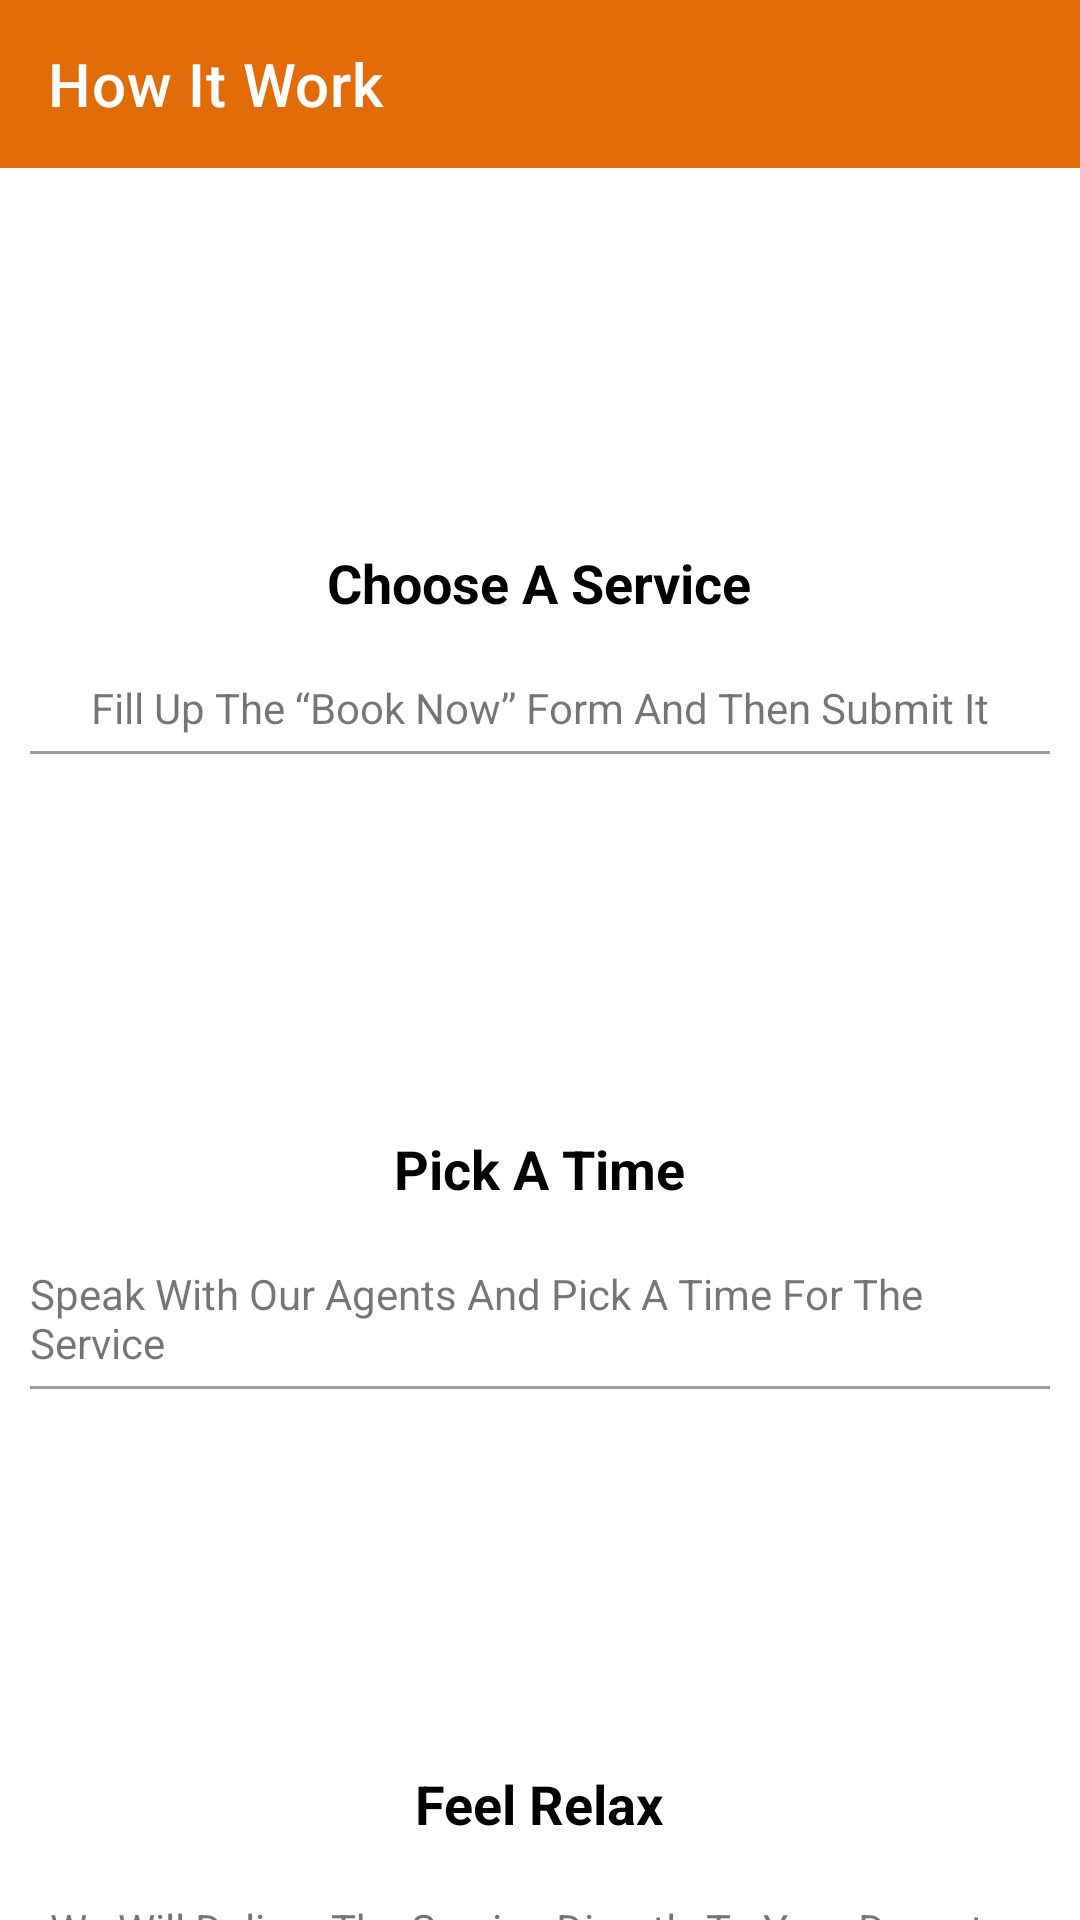

This screen was rendered from an Android layout file. Write that file and the resources it references.
<!-- AndroidManifest.xml: application theme Theme.KoiBandaApp -->
<!-- res/layout/activity_how_work.xml -->
<?xml version="1.0" encoding="utf-8"?>
<LinearLayout
    xmlns:android="http://schemas.android.com/apk/res/android"
    xmlns:app="http://schemas.android.com/apk/res-auto"
    xmlns:tools="http://schemas.android.com/tools"
    android:layout_width="match_parent"
    android:layout_height="match_parent"
    android:orientation="vertical"
    tools:context=".Activities.HowWorkActivity">
    <com.google.android.material.appbar.AppBarLayout
        android:layout_width="match_parent"
        android:layout_height="wrap_content"
        android:outlineProvider="none">
        <com.google.android.material.appbar.MaterialToolbar
            android:id="@+id/materialtoolbar_howwork"
            android:layout_width="match_parent"
            android:layout_height="wrap_content"
            app:title="How It Work"
            app:titleTextColor="@color/white"
            app:navigationIcon="@drawable/baseline_arrow_back_24">

        </com.google.android.material.appbar.MaterialToolbar>
    </com.google.android.material.appbar.AppBarLayout>
    <androidx.core.widget.NestedScrollView
        android:layout_width="match_parent"
        android:layout_height="wrap_content">
    <LinearLayout
        android:layout_width="match_parent"
        android:layout_height="wrap_content"
        android:orientation="vertical">

        <LinearLayout
            android:layout_width="match_parent"
            android:layout_height="wrap_content"
            android:layout_marginLeft="10dp"
            android:layout_marginRight="10dp"
            android:layout_marginBottom="50dp"
            android:orientation="vertical">
            <ImageView
                xmlns:app="http://schemas.android.com/apk/res-auto"
                android:id="@+id/image_choose_service"
                android:layout_width="86dp"
                android:layout_height="86dp"
                android:scaleType="centerCrop"
                android:layout_gravity="center_horizontal"
                app:civ_border_width="1dp"
                android:layout_marginTop="20dp"
                />
            <TextView
                android:layout_width="wrap_content"
                android:layout_height="wrap_content"
                android:text="Choose A Service"
                android:textColor="@color/black"
                android:layout_gravity="center_horizontal"
                android:layout_marginTop="20dp"
                android:textStyle="bold"
                android:textSize="18dp"/>
            <TextView
                android:layout_width="wrap_content"
                android:layout_height="wrap_content"
                android:text="Fill Up The “Book Now” Form And Then Submit It"
                android:layout_gravity="center_horizontal"
                android:layout_marginTop="20dp"
                />
            <View
                android:layout_width="match_parent"
                android:layout_height="1dp"
                android:background="#9F9C9C"
                android:layout_marginTop="5dp"/>
            <ImageView
                xmlns:app="http://schemas.android.com/apk/res-auto"
                android:id="@+id/image_pick_time"
                android:layout_width="86dp"
                android:layout_height="86dp"
                android:scaleType="centerCrop"
                android:layout_gravity="center_horizontal"
                app:civ_border_width="1dp"
                android:layout_marginTop="20dp"
                />
            <TextView
                android:layout_width="wrap_content"
                android:layout_height="wrap_content"
                android:text="Pick A Time"
                android:textColor="@color/black"
                android:layout_gravity="center_horizontal"
                android:layout_marginTop="20dp"
                android:textStyle="bold"
                android:textSize="18dp"/>
            <TextView
                android:layout_width="wrap_content"
                android:layout_height="wrap_content"
                android:text="Speak With Our Agents And Pick A Time For The Service"
                android:layout_gravity="center_horizontal"
                android:layout_marginTop="20dp"
                />
            <View
                android:layout_width="match_parent"
                android:layout_height="1dp"
                android:background="#9F9C9C"
                android:layout_marginTop="5dp"/>
            <ImageView
                xmlns:app="http://schemas.android.com/apk/res-auto"
                android:id="@+id/image_feel_relax"
                android:layout_width="86dp"
                android:layout_height="86dp"
                android:scaleType="centerCrop"
                android:layout_gravity="center_horizontal"
                app:civ_border_width="1dp"
                android:layout_marginTop="20dp"
                />
            <TextView
                android:layout_width="wrap_content"
                android:layout_height="wrap_content"
                android:text="Feel Relax"
                android:textColor="@color/black"
                android:layout_gravity="center_horizontal"
                android:layout_marginTop="20dp"
                android:textStyle="bold"
                android:textSize="18dp"/>
            <TextView
                android:layout_width="wrap_content"
                android:layout_height="wrap_content"
                android:text="We Will Deliver The Service Directly To Your Doorstep"
                android:layout_gravity="center_horizontal"
                android:layout_marginTop="20dp"
                />
            <View
                android:layout_width="match_parent"
                android:layout_height="1dp"
                android:background="#9F9C9C"
                android:layout_marginTop="5dp"/>


        </LinearLayout>
    </LinearLayout>
    </androidx.core.widget.NestedScrollView>

</LinearLayout>
<!-- resources referenced by this layout -->
<resources>
  <color name="black">#FF000000</color>
  <color name="white">#FFFFFFFF</color>
  <style name="Theme.KoiBandaApp" parent="Theme.MaterialComponents.Light.NoActionBar">
          
          <item name="colorPrimary">@color/logoColor</item>
          <item name="colorPrimaryVariant">@color/logoColor</item>
          <item name="colorOnPrimary">@color/white</item>
          
  
          <item name="colorSecondary">@color/logoColor</item>
          <item name="colorSecondaryVariant">@color/teal_700</item>
          <item name="colorOnSecondary">@color/black</item>
          
          <item name="android:statusBarColor">?attr/colorPrimaryVariant</item>
          
          <item name="bottomSheetDialogTheme">@style/AppBottomSheetDialogTheme</item>
      </style>
  <color name="logoColor">#E16C08</color>
  <color name="teal_700">#FF018786</color>
  <style name="AppBottomSheetDialogTheme" parent="Theme.Design.Light.BottomSheetDialog">
          <item name="bottomSheetStyle">@style/AppModalStyle</item>
      </style>
  <style name="AppModalStyle" parent="Widget.Design.BottomSheet.Modal">
          <item name="android:background">@drawable/bottomsheet_round</item>
      </style>
</resources>
